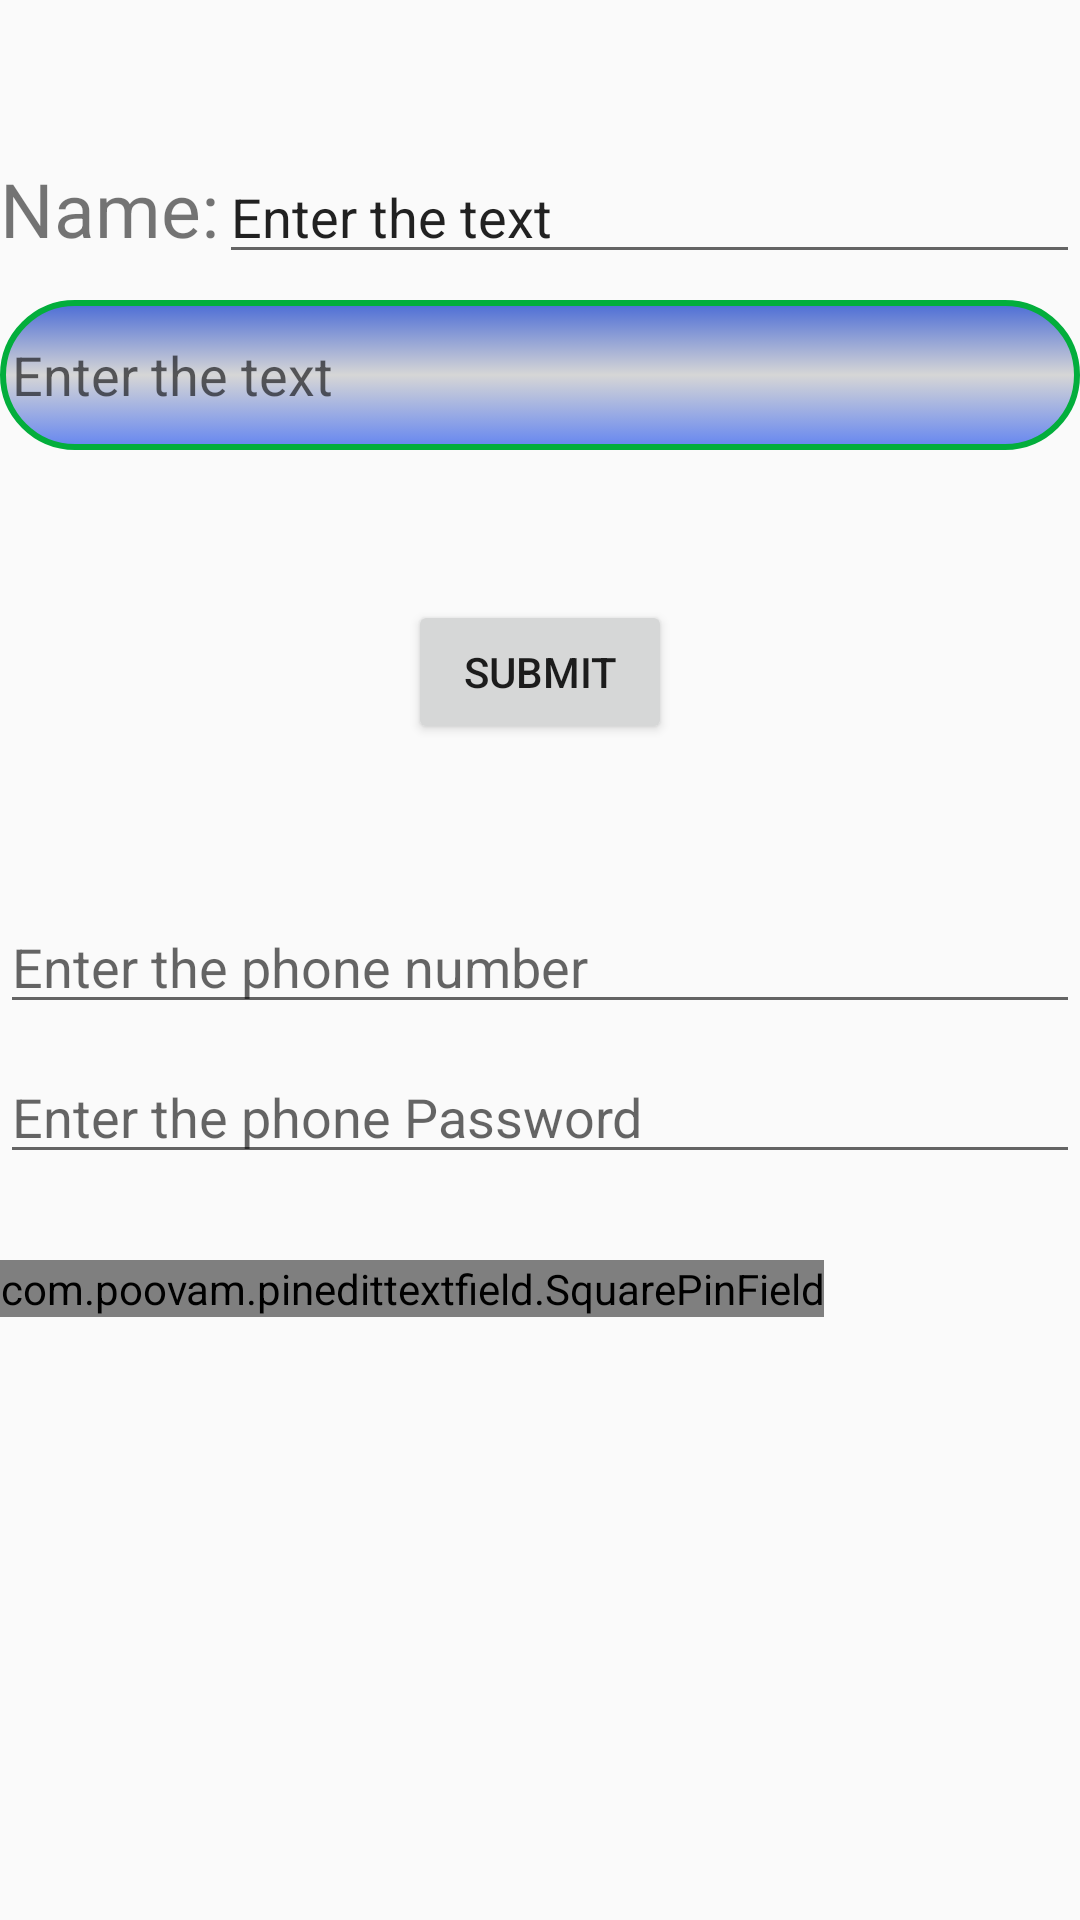

The Android layout XML behind this screen, and the referenced resources:
<!-- AndroidManifest.xml: application theme AppTheme -->
<!-- res/layout/activity_edit.xml -->
<?xml version="1.0" encoding="utf-8"?>
<RelativeLayout xmlns:android="http://schemas.android.com/apk/res/android"
    xmlns:app="http://schemas.android.com/apk/res-auto"
    xmlns:tools="http://schemas.android.com/tools"
    android:layout_width="match_parent"
    android:layout_height="match_parent"
    tools:context=".Edit">

    <LinearLayout
        android:layout_width="match_parent"
        android:layout_height="wrap_content"
        android:orientation="horizontal">

        <TextView
            android:layout_width="wrap_content"
            android:layout_height="wrap_content"
            android:layout_marginTop="50dp"
            android:text="@string/Name"
            android:textSize="25sp" />

        <EditText
            android:id="@+id/edittext"
            android:layout_width="match_parent"
            android:layout_height="wrap_content"
            android:layout_marginTop="50dp"
            android:ems="10"
            android:inputType="text"
            android:text="@string/enter_text" />
    </LinearLayout>

    <EditText
        android:id="@+id/e2"
        android:layout_width="match_parent"
        android:layout_height="wrap_content"
        android:layout_marginTop="100sp"
        android:background="@drawable/roundeb"
        android:ems="10"
        android:hint="@string/enter_the_text"
        android:inputType="text" />

    <Button
        android:id="@+id/b1"
        android:layout_width="wrap_content"
        android:layout_height="wrap_content"
        android:layout_centerHorizontal="true"
        android:layout_marginTop="200dp"
        android:text="@string/submit" />

    <TextView
        android:id="@+id/t1"
        android:layout_width="wrap_content"
        android:layout_height="wrap_content"
        android:layout_centerHorizontal="true"
        android:layout_marginTop="240dp"
        android:textSize="30sp" />

    
    
    
    
    
    
    
    
    
    <EditText
        android:id="@+id/edittext3"
        android:layout_width="match_parent"
        android:layout_height="wrap_content"
        android:layout_marginTop="300dp"
        android:ems="10"
        android:hint="Enter the phone number"
        android:inputType="phone" />

    <EditText
        android:id="@+id/edittext4"
        android:layout_width="match_parent"
        android:layout_height="wrap_content"
        android:layout_marginTop="350dp"
        android:ems="10"
        android:hint="Enter the phone Password"
        android:inputType="textPassword" />

    <com.poovam.pinedittextfield.SquarePinField
        android:id="@+id/squareField"
        android:layout_width="wrap_content"
        android:layout_height="wrap_content"
        android:layout_marginTop="420dp"
        android:inputType="text"
        android:textSelectHandle="@drawable/text_handle"
        android:textSize="16sp"
        app:cornerRadius="10dp"
        app:noOfFields="4" />

</RelativeLayout>
<!-- resources referenced by this layout -->
<resources>
  <!-- drawable roundeb (drawable) -->
  <?xml version="1.0" encoding="utf-8"?>
  <selector xmlns:android="http://schemas.android.com/apk/res/android">
      <item android:state_pressed="false">
          <shape android:shape="rectangle">
              <gradient
                  android:startColor="#6586F0"
                  android:centerColor="#D6D6D6"
                  android:endColor="#4B6CD6"
                  android:angle="90"/>
              <corners android:radius="60sp" />
              <size android:height="50sp"/>
              
              <stroke
                  android:width="2dip"
                  android:color="#03ae3c" />
              <padding
                  android:bottom="4dp"
                  android:left="4dp"
                  android:right="4dp"
                  android:top="4dp" />
          </shape>
      </item>
      <item android:state_pressed="true">
          <shape android:shape="rectangle">
              <corners android:radius="1000dp" />
              <solid android:color="#3AA76D" />
              <stroke
                  android:width="2dip"
                  android:color="#03ae3c" />
              <padding
                  android:bottom="4dp"
                  android:left="4dp"
                  android:right="4dp"
                  android:top="4dp" />
          </shape>
      </item>
  </selector>
  <string name="Name">Name:</string>
  <string name="enter_text">Enter the text</string>
  <string name="enter_the_text">Enter the text</string>
  <string name="submit">submit</string>
  <style name="AppTheme" parent="Theme.AppCompat.Light.DarkActionBar">
          
          <item name="colorPrimary">@color/colorPrimary</item>
          <item name="colorPrimaryDark">@color/colorPrimaryDark</item>
          <item name="colorAccent">@color/colorAccent</item>
      </style>
  <color name="colorPrimary">#008577</color>
  <color name="colorPrimaryDark">#00574B</color>
  <color name="colorAccent">#D81B60</color>
</resources>
